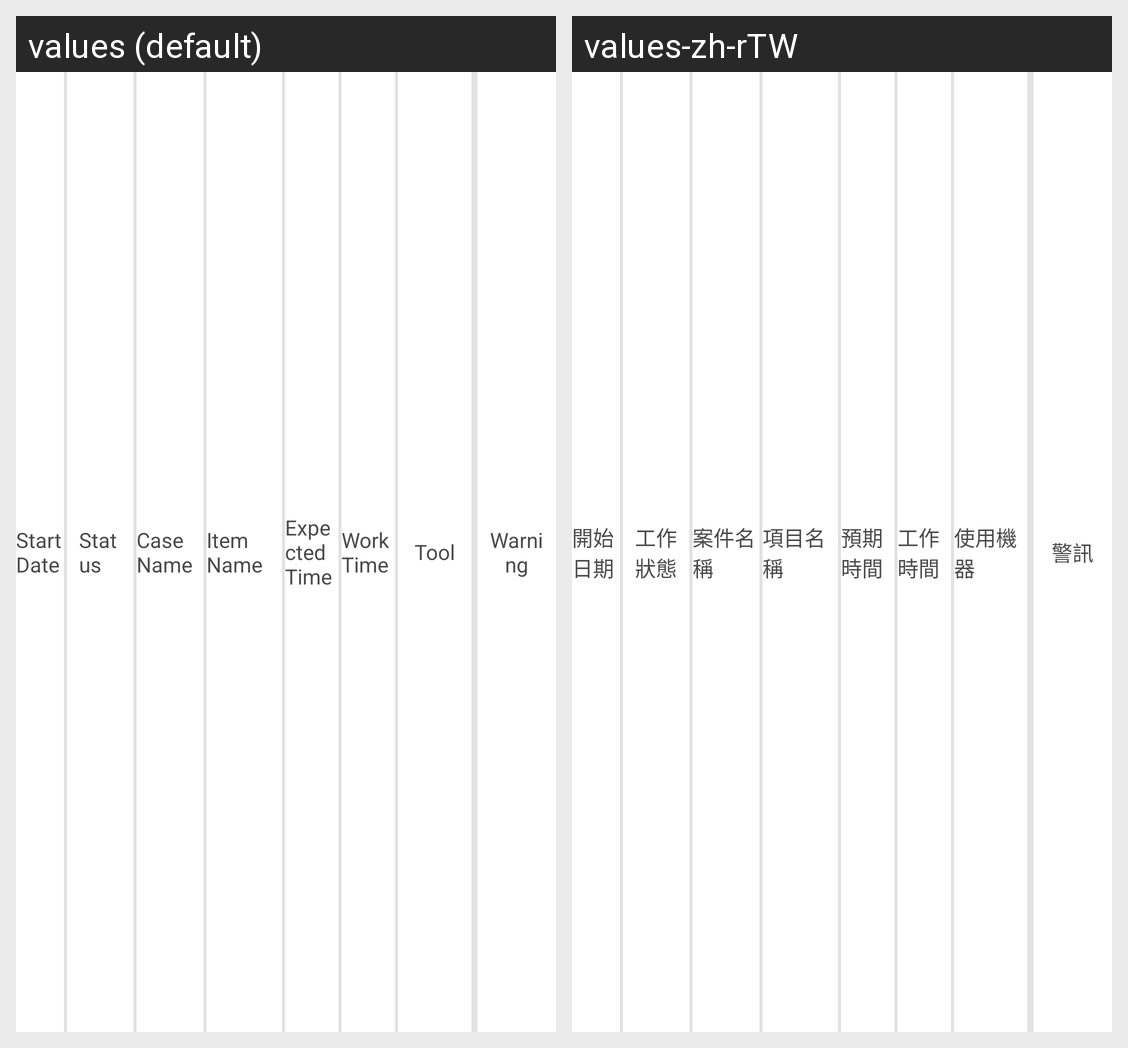

The Android screen above is rendered under two locales of the same app. Produce the string resources it draws, with the default and per-locale values.
Android screen res/layout/ov_taskitem_list_view_itemview_worker.xml rendered under 2 locales, left to right: values (default), values-zh-rTW. Device: Nexus 5 (rendered at 1080×1920; each locale shown at half size, 540×960, under a caption strip naming it); theme AppTheme.
Strings drawn on this screen, with the default value and each locale's value (text and hints the layout hard-codes, and strings that could not be matched under every locale, appear in the picture but are not listed):

ov_taskItem_listView_start_date
  values: Start Date
  values-zh-rTW: 開始日期

worker_ov_taskItem_listView_status
  values: Status
  values-zh-rTW: 工作狀態

worker_ov_taskItem_listView_case_name
  values: Case Name
  values-zh-rTW: 案件名稱

worker_ov_taskItem_listView_item_name
  values: Item Name
  values-zh-rTW: 項目名稱

worker_ov_taskItem_listView_expected_time
  values: Expected Time
  values-zh-rTW: 預期時間

worker_ov_taskItem_listView_working_time
  values: Work Time
  values-zh-rTW: 工作時間

worker_ov_taskItem_listView_tool_used
  values: Tool
  values-zh-rTW: 使用機器

worker_ov_taskItem_listView_warning
  values: Warning
  values-zh-rTW: 警訊
